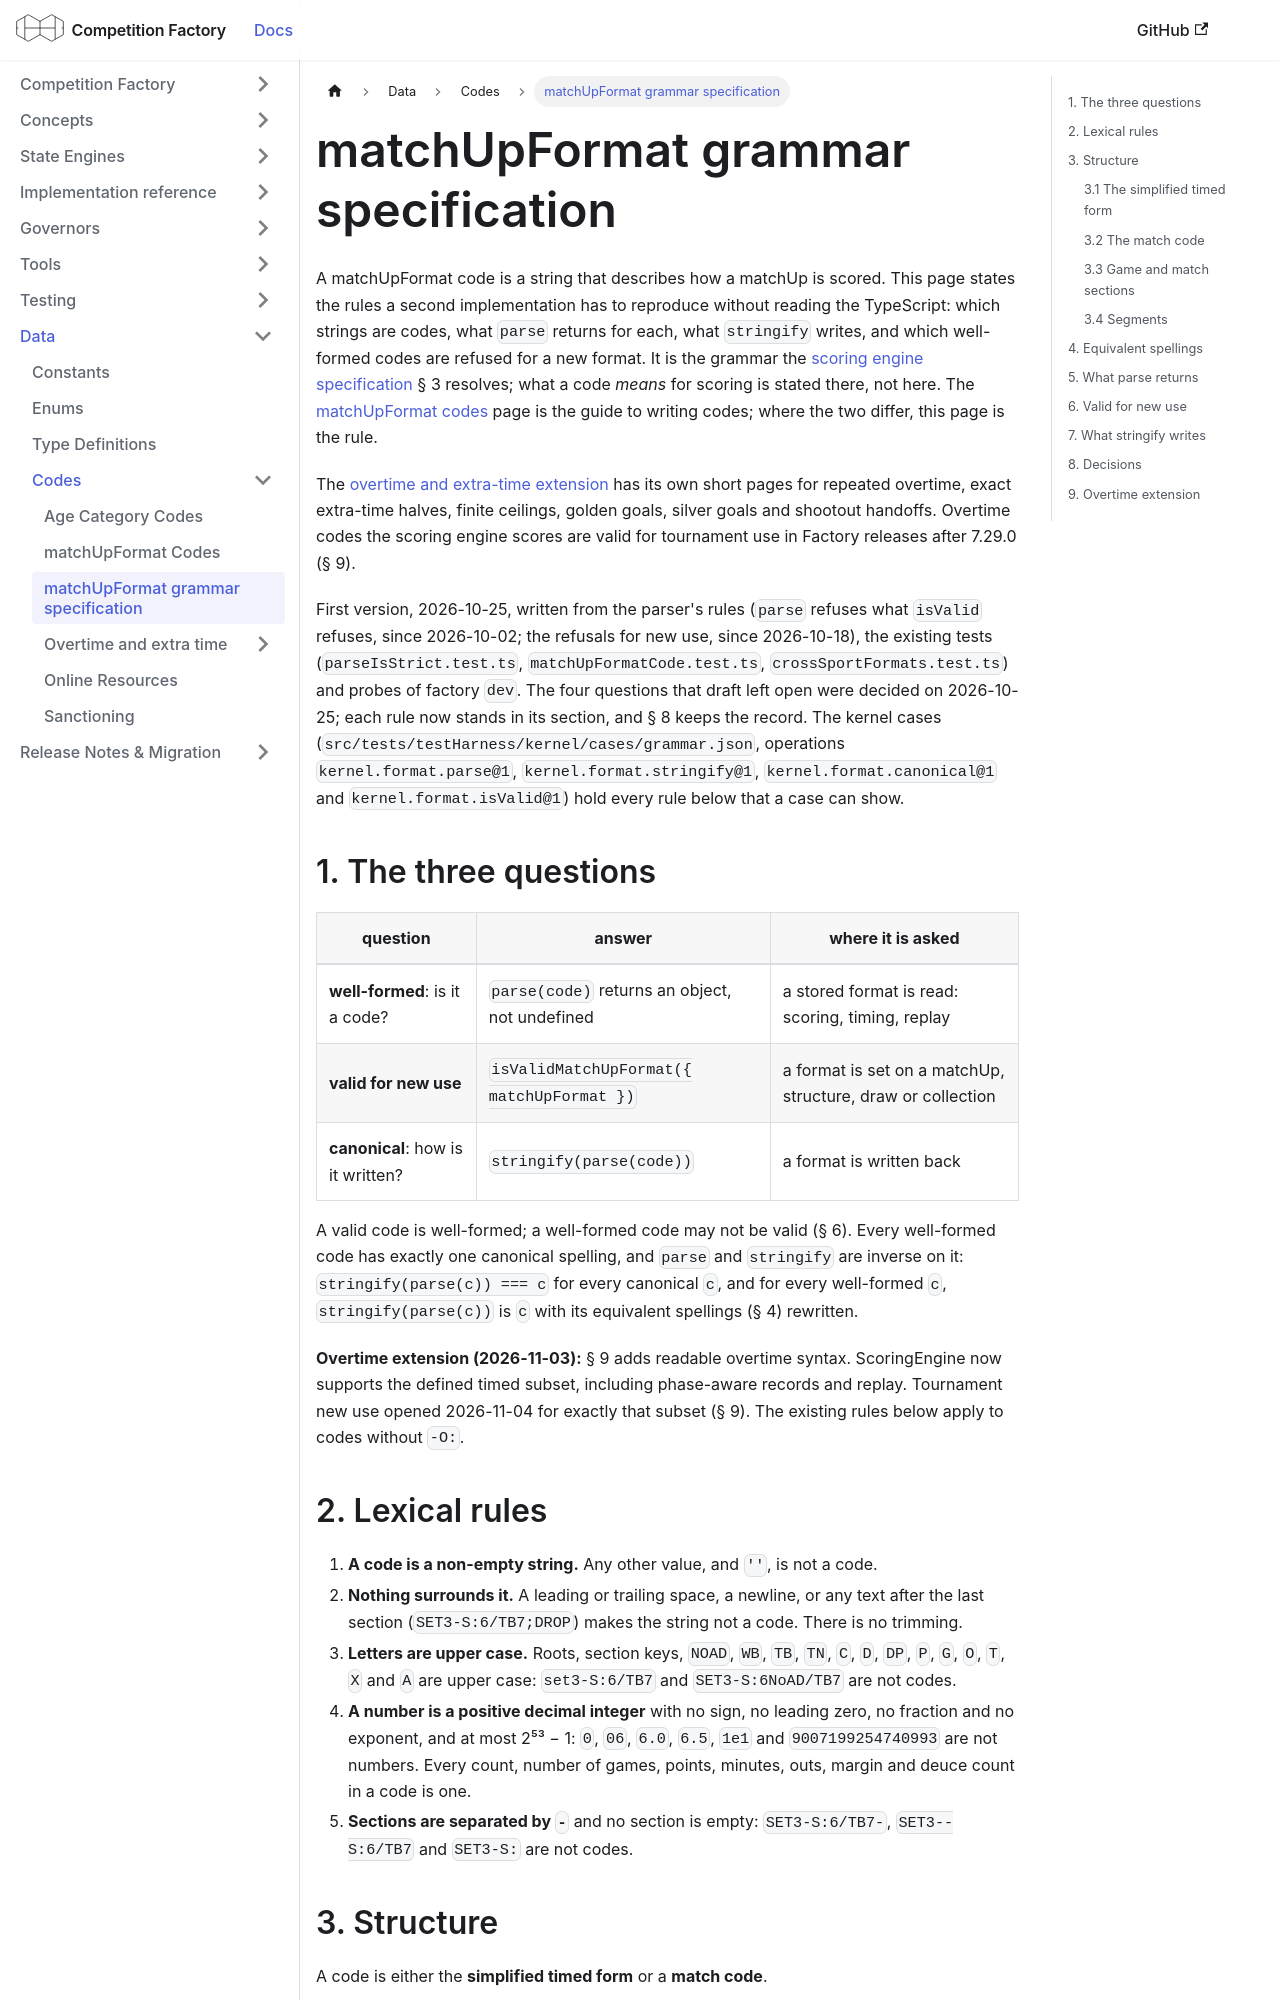

repository: CourtHive/competition-factory · page: docs/codes/matchup-format-grammar/index.html · generator: docusaurus

---
title: matchUpFormat grammar specification
---

A matchUpFormat code is a string that describes how a matchUp is scored. This page states the rules a second
implementation has to reproduce without reading the TypeScript: which strings are codes, what `parse` returns for
each, what `stringify` writes, and which well-formed codes are refused for a new format. It is the grammar the
[scoring engine specification](/docs/scoring-engine/scoring-engine-spec) § 3 resolves; what a code _means_ for
scoring is stated there, not here. The [matchUpFormat codes](/docs/codes/matchup-format) page is the guide to
writing codes; where the two differ, this page is the rule.

The [overtime and extra-time extension](./overtime/index.md) has its own short pages for repeated overtime,
exact extra-time halves, finite ceilings, golden goals, silver goals and shootout handoffs. Overtime codes the scoring
engine scores are valid for tournament use in Factory releases after 7.29.0 (§ 9).

First version, 2026-10-25, written from the parser's rules (`parse` refuses what `isValid` refuses, since 2026-10-02;
the refusals for new use, since 2026-10-18), the existing tests (`parseIsStrict.test.ts`, `matchUpFormatCode.test.ts`,
`crossSportFormats.test.ts`) and probes of factory `dev`. The four questions that draft left open were decided
on 2026-10-25; each rule now stands in its section, and § 8 keeps the record. The kernel
cases (`src/tests/testHarness/kernel/cases/grammar.json`, operations `kernel.format.parse@1`,
`kernel.format.stringify@1`, `kernel.format.canonical@1` and `kernel.format.isValid@1`) hold every rule below that a
case can show.

## 1. The three questions

| question                          | answer                                         | where it is asked                                           |
| --------------------------------- | ---------------------------------------------- | ----------------------------------------------------------- |
| **well-formed**: is it a code?    | `parse(code)` returns an object, not undefined | a stored format is read: scoring, timing, replay            |
| **valid for new use**             | `isValidMatchUpFormat({ matchUpFormat })`      | a format is set on a matchUp, structure, draw or collection |
| **canonical**: how is it written? | `stringify(parse(code))`                       | a format is written back                                    |

A valid code is well-formed; a well-formed code may not be valid (§ 6). Every well-formed code has exactly one
canonical spelling, and `parse` and `stringify` are inverse on it: `stringify(parse(c)) === c` for every canonical
`c`, and for every well-formed `c`, `stringify(parse(c))` is `c` with its equivalent spellings (§ 4) rewritten.

**Overtime extension (2026-11-03):** § 9 adds readable overtime syntax. ScoringEngine now supports the
defined timed subset, including phase-aware records and replay. Tournament new use opened 2026-11-04 for exactly
that subset (§ 9). The existing rules below apply to codes without `-O:`.

## 2. Lexical rules

1. **A code is a non-empty string.** Any other value, and `''`, is not a code.
2. **Nothing surrounds it.** A leading or trailing space, a newline, or any text after the last section
   (`SET3-S:6/TB7;DROP`) makes the string not a code. There is no trimming.
3. **Letters are upper case.** Roots, section keys, `NOAD`, `WB`, `TB`, `TN`, `C`, `D`, `DP`, `P`, `G`, `O`, `T`, `X`
   and `A` are upper case: `set3-S:6/TB7` and `SET3-S:6NoAD/TB7` are not codes.
4. **A number is a positive decimal integer** with no sign, no leading zero, no fraction and no exponent, and at most
   2⁵³ − 1: `0`, `06`, `6.0`, `6.5`, `1e1` and `9007199254740993` are not numbers. Every count, number of games,
   points, minutes, outs, margin and deuce count in a code is one.
5. **Sections are separated by `-`** and no section is empty: `SET3-S:6/TB7-`, `SET3--S:6/TB7` and `SET3-S:` are not
   codes.

## 3. Structure

A code is either the **simplified timed form** or a **match code**.

### 3.1 The simplified timed form

```text
T{minutes}[P|G][/TB{n}][@{modifier}]
```

A single timed segment, best of one: `T10`, `T10P`, `T20/TB7`, `T10P/TB1@RALLY`. The timed segment's rules are those
of a timed set (§ 3.4); its `G` is an equivalent spelling (§ 4).
